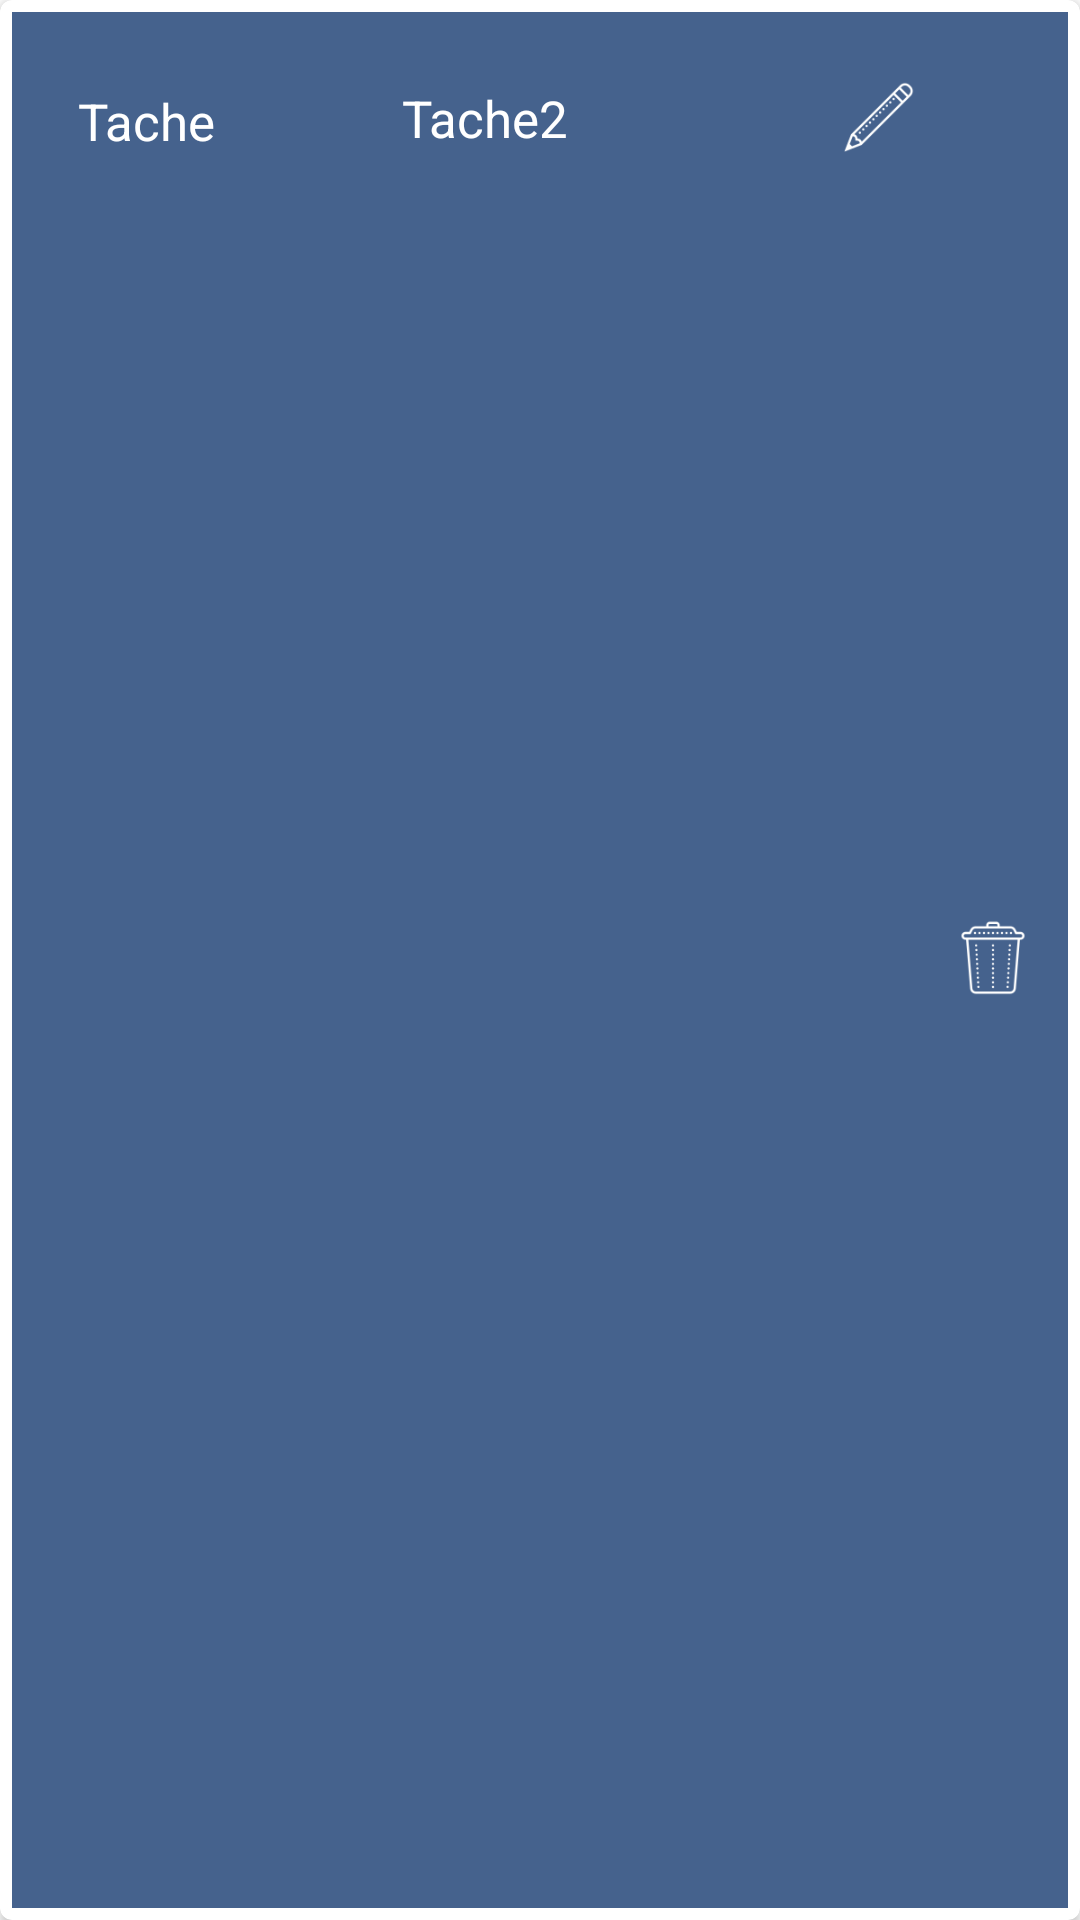

Here is an Android app screen rendered from its layout file. Give the layout XML and the strings, colors and styles it references.
<!-- AndroidManifest.xml: application theme Theme.PFE_DWM -->
<!-- res/layout/cadretache.xml -->
<?xml version="1.0" encoding="utf-8"?>
<androidx.cardview.widget.CardView xmlns:android="http://schemas.android.com/apk/res/android"
    android:id="@+id/cardview_id"
    android:layout_width="match_parent"
    android:layout_height="80dp"
    xmlns:cardview="http://schemas.android.com/apk/res-auto"
    android:layout_margin="5dp"
    cardview:cardCornerRadius="4dp"
    >

    <RelativeLayout
        android:layout_width="match_parent"
        android:layout_height="match_parent"
        android:layout_margin="4dp"

        android:background="#45628d">


        <TextView
            android:id="@+id/Tache_Nom_id"
            android:layout_width="wrap_content"
            android:layout_height="wrap_content"
            android:layout_alignParentStart="true"
            android:layout_alignParentLeft="true"
            android:layout_alignParentTop="true"
            android:layout_marginStart="22dp"
            android:layout_marginLeft="22dp"
            android:layout_marginTop="25dp"
            android:text="Tache"
            android:textColor="#fff"
            android:textSize="17sp" />

        <TextView
            android:id="@+id/second_task"
            android:layout_width="wrap_content"
            android:layout_height="wrap_content"
            android:layout_alignParentStart="true"
            android:layout_alignParentLeft="true"
            android:layout_alignParentTop="true"
            android:layout_marginStart="130dp"
            android:layout_marginLeft="120dp"
            android:layout_marginTop="24dp"
            android:text="Tache2"
            android:textColor="#fff"
            android:textSize="17sp" />

        <ImageView
            android:id="@+id/imagedelete"
            android:layout_width="30dp"
            android:layout_height="30dp"
            android:layout_alignParentEnd="true"
            android:layout_alignParentRight="true"
            android:layout_centerVertical="true"
            android:layout_marginEnd="10dp"
            android:layout_marginRight="10dp"
            android:src="@drawable/delete_rdv" />

        w<ImageView
            android:id="@+id/imageEdit"
            android:layout_width="30dp"
            android:layout_height="30dp"
            android:layout_alignParentEnd="true"
            android:layout_alignParentRight="true"
            android:layout_marginEnd="48dp"
            android:layout_marginRight="48dp"
            android:layout_marginTop="20dp"
            android:src="@drawable/edit_rdv" />

    </RelativeLayout>

</androidx.cardview.widget.CardView>
<!-- resources referenced by this layout -->
<resources>
  <!-- drawable delete_rdv: png bitmap (drawable, 2492 bytes) -->
  <!-- drawable edit_rdv: png bitmap (drawable, 1171 bytes) -->
  <style name="Theme.PFE_DWM" parent="Theme.MaterialComponents.Light.NoActionBar">
          
          <item name="colorPrimary">@color/purple_500</item>
          <item name="colorPrimaryVariant">@color/purple_700</item>
          <item name="colorOnPrimary">@color/white</item>
          
          <item name="colorSecondary">@color/teal_200</item>
          <item name="colorSecondaryVariant">@color/teal_700</item>
          <item name="colorOnSecondary">@color/white</item>
          
          <item name="android:statusBarColor" tools:targetApi="l">?attr/colorPrimaryVariant</item>
          
          <item name="windowActionBar">false</item>
          <item name="windowNoTitle">true</item>
          
          <item name="android:forceDarkAllowed" tools:targetApi="q">false</item>
  
      </style>
  <color name="purple_500">#57A0D2</color>
  <color name="purple_700">#57A0D2</color>
  <color name="white">#FFFFFFFF</color>
  <color name="teal_200">#FF03DAC5</color>
  <color name="teal_700">#FF018786</color>
</resources>
